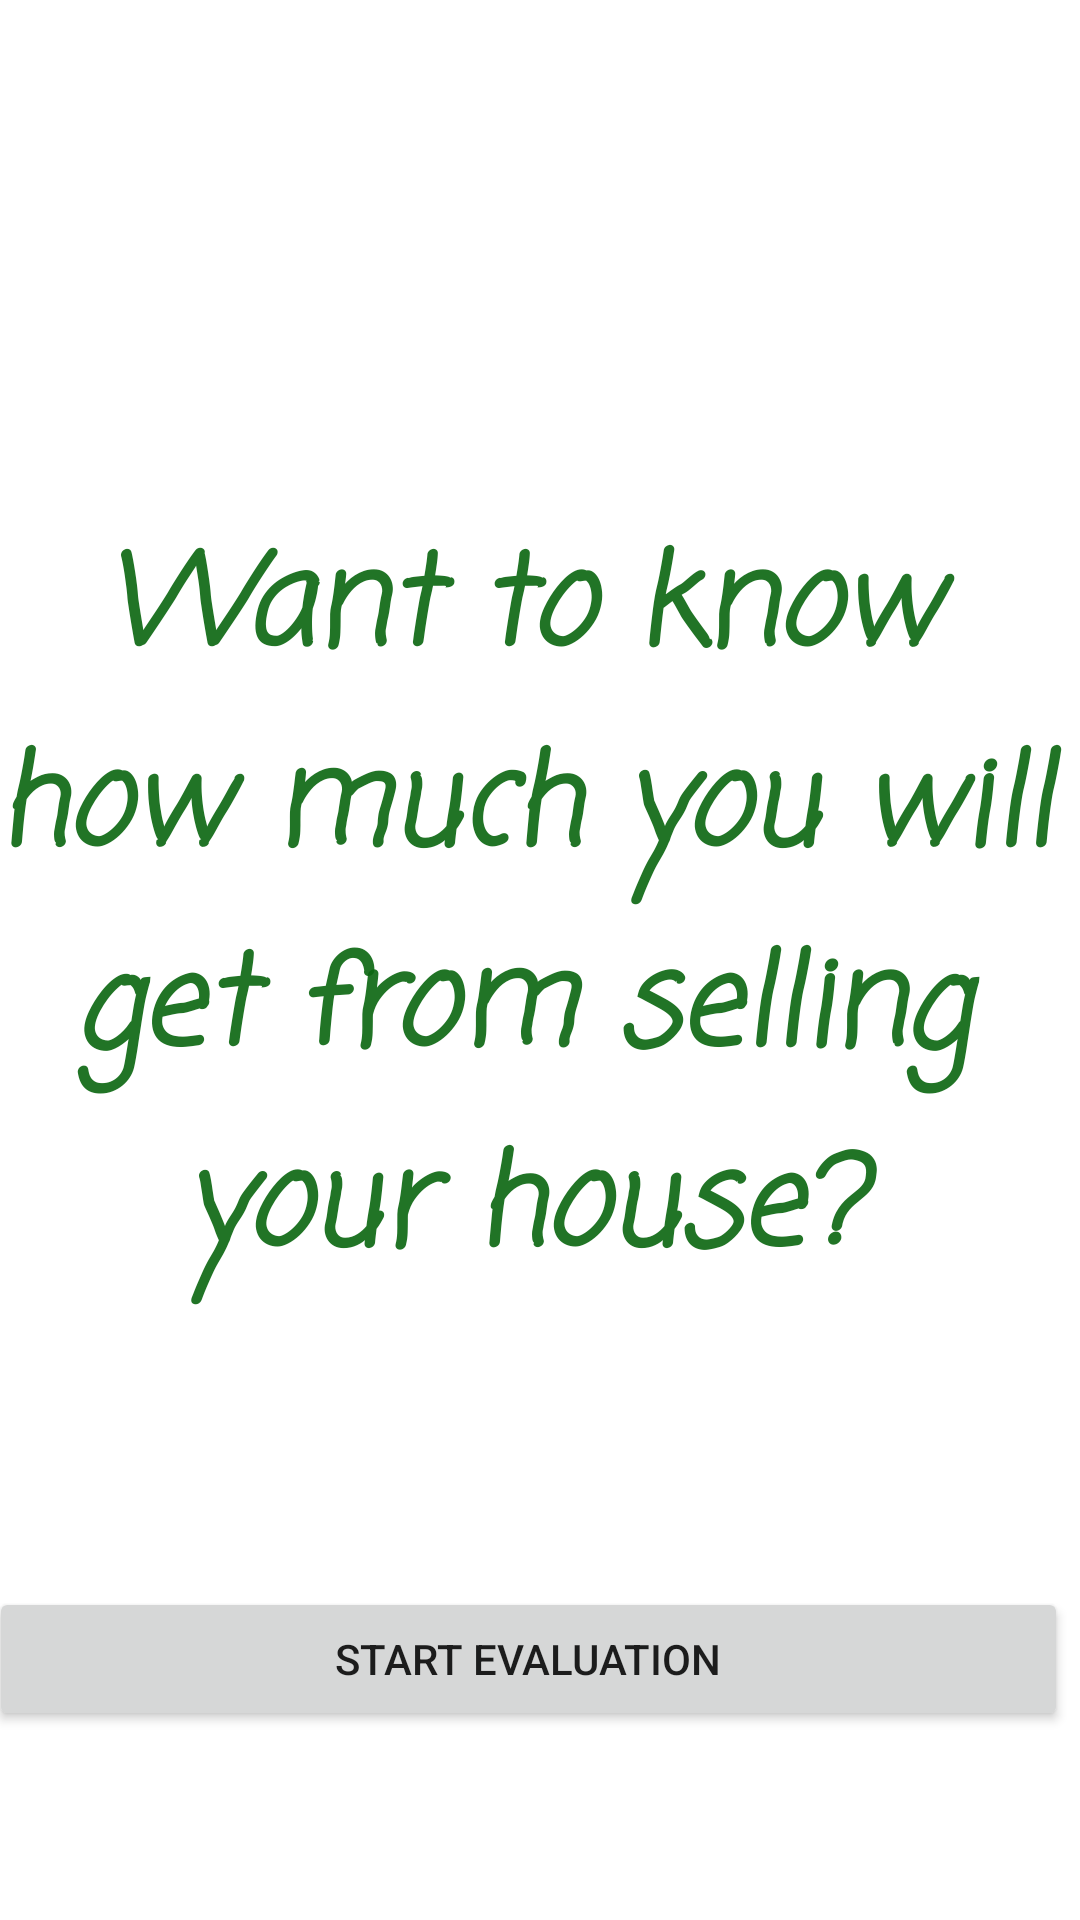

The Android layout XML behind this screen, and the referenced resources:
<!-- AndroidManifest.xml: application theme Theme.HomeSaleCalculator -->
<!-- res/layout/activity_main.xml -->
<?xml version="1.0" encoding="utf-8"?>
<RelativeLayout xmlns:android="http://schemas.android.com/apk/res/android"
    xmlns:tools="http://schemas.android.com/tools"
    android:layout_width="match_parent"
    android:layout_height="match_parent"
    tools:context="com.example.homesalecalculator.MainActivity">

    <LinearLayout
        android:layout_width="wrap_content"
        android:orientation="vertical"
        android:layout_height="wrap_content"
        android:layout_alignParentTop="true"
        android:layout_centerHorizontal="true"
        android:layout_marginTop="122dp"
        android:id="@+id/linearLayout2">

        <TextView
            android:id="@+id/disp_msg"
            android:layout_width="wrap_content"
            android:layout_height="wrap_content"
            android:layout_alignParentStart="true"
            android:layout_alignParentTop="true"
            android:layout_alignParentEnd="true"
            android:layout_marginStart="-9dp"
            android:layout_marginTop="50dp"
            android:layout_marginEnd="4dp"
            android:fontFamily="casual"
            android:gravity="center_horizontal"
            android:lineSpacingExtra="4sp"
            android:text="Want to know how much you will get from selling your house?"
            android:textAppearance="@style/TextAppearance.AppCompat.Large"
            android:textColor="#E90C6712"
            android:textSize="20pt"
            android:textStyle="bold|italic"
            android:typeface="serif"></TextView>
    </LinearLayout>

    <Button
        android:id="@+id/submitButton"
        android:layout_width="match_parent"
        android:layout_height="wrap_content"
        android:layout_alignParentStart="true"
        android:layout_alignParentEnd="true"
        android:layout_alignParentBottom="true"
        android:layout_marginStart="-4dp"
        android:layout_marginEnd="4dp"
        android:layout_marginBottom="63dp"
        android:text="Start Evaluation" />

</RelativeLayout>
<!-- resources referenced by this layout -->
<resources>
  <style name="Theme.HomeSaleCalculator" parent="Theme.MaterialComponents.DayNight.DarkActionBar">
          
          <item name="colorPrimary">@color/purple_500</item>
          <item name="colorPrimaryVariant">@color/purple_700</item>
          <item name="colorOnPrimary">@color/white</item>
          
          <item name="colorSecondary">@color/teal_200</item>
          <item name="colorSecondaryVariant">@color/teal_700</item>
          <item name="colorOnSecondary">@color/black</item>
          
          <item name="android:statusBarColor" tools:targetApi="l">?attr/colorPrimaryVariant</item>
          
      </style>
  <!-- not gathered from this repository: default colours our renderer supplied (Android Studio template values) -->
  <color name="purple_500">#FF6200EE</color>
  <color name="purple_700">#FF3700B3</color>
  <color name="teal_200">#FF03DAC5</color>
  <color name="teal_700">#FF018786</color>
  <color name="black">#FF000000</color>
  <color name="white">#FFFFFFFF</color>
</resources>
